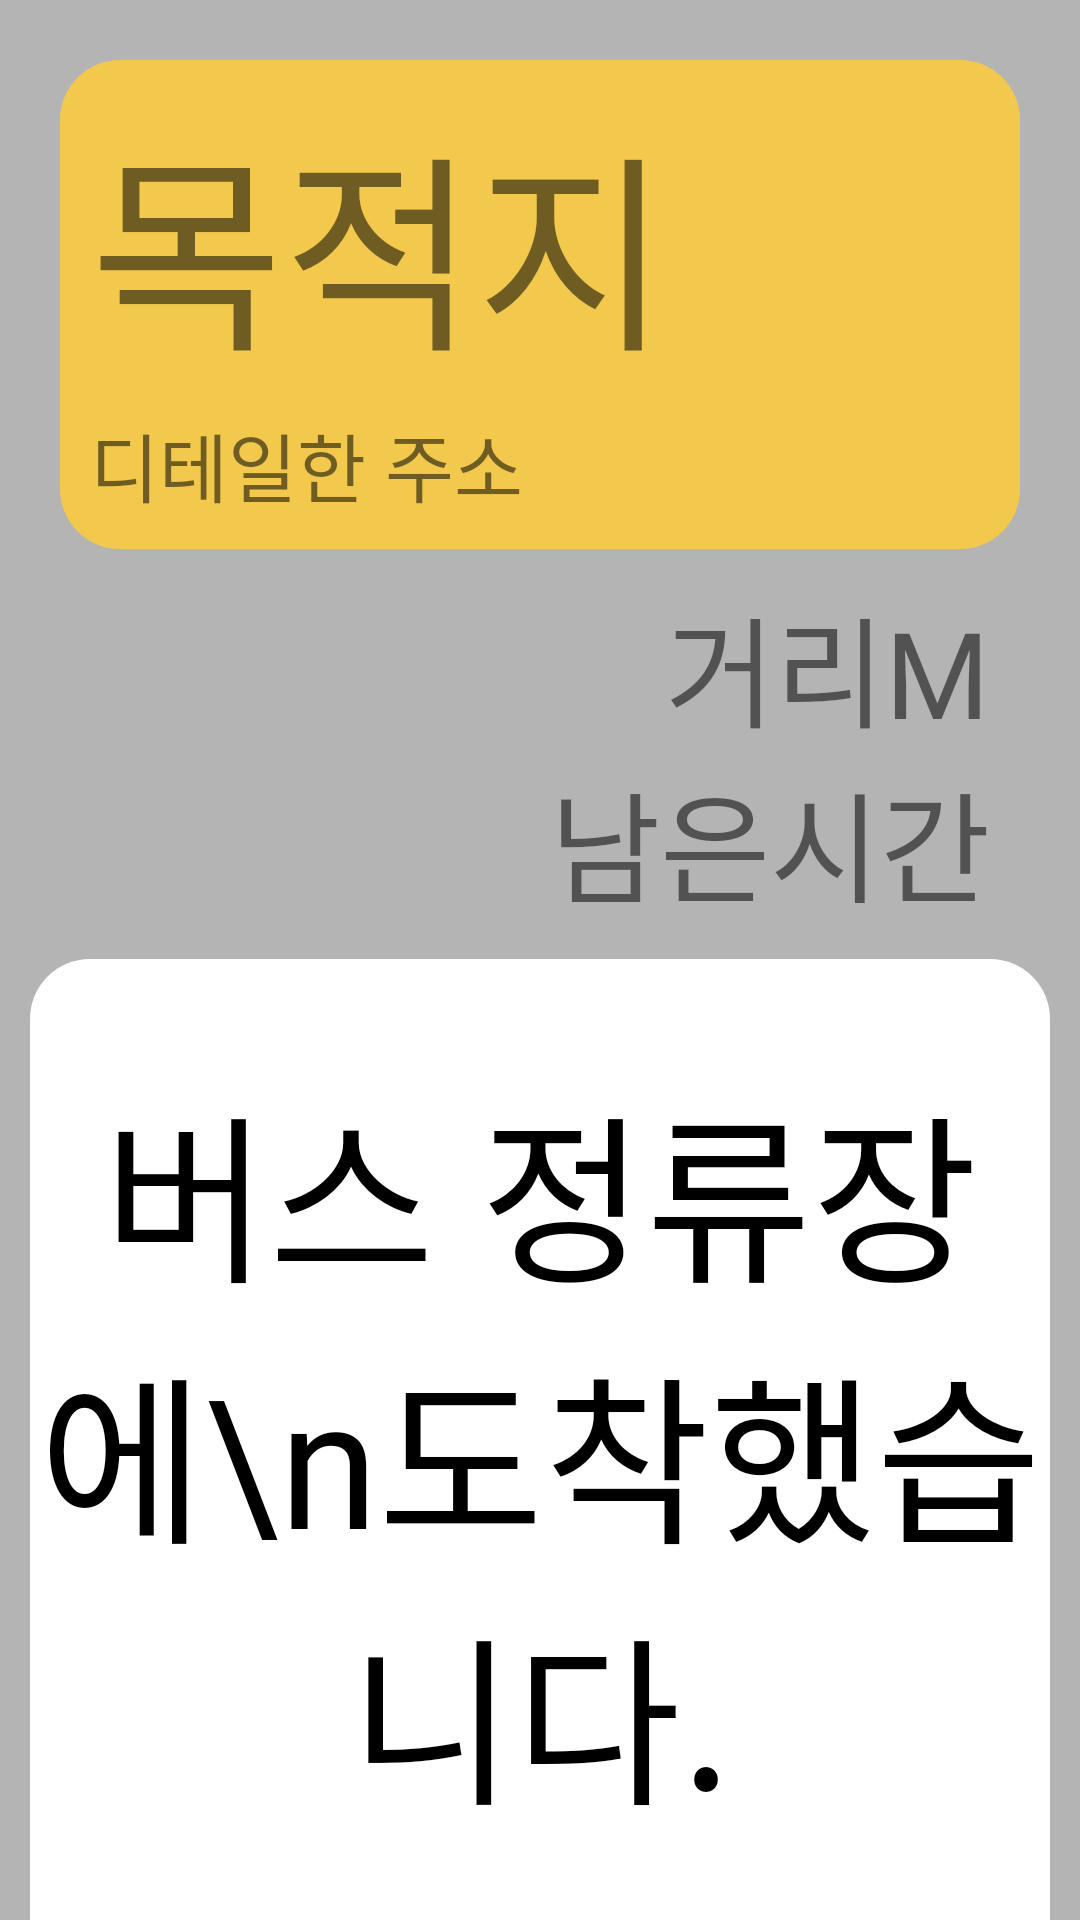

Layout XML and referenced resources for this Android screen:
<!-- AndroidManifest.xml: application theme Theme.White_Bus_Demo -->
<!-- res/layout/activity_user_popup.xml -->
<?xml version="1.0" encoding="utf-8"?>

<androidx.constraintlayout.widget.ConstraintLayout xmlns:android="http://schemas.android.com/apk/res/android"
    xmlns:app="http://schemas.android.com/apk/res-auto"
    xmlns:tools="http://schemas.android.com/tools"
    android:layout_width="match_parent"
    android:layout_height="match_parent"
    android:background="#4D111111"
    >

    <androidx.constraintlayout.widget.ConstraintLayout
        android:id="@+id/address_board"
        android:layout_width="match_parent"
        android:layout_height="wrap_content"
        android:layout_margin="20dp"
        android:background="@drawable/rounded_corner"
        android:backgroundTint="@color/search_dst"
        app:layout_constraintStart_toStartOf="parent"
        app:layout_constraintTop_toTopOf="parent">

        <LinearLayout
            tools:ignore="MissingConstraints"
            android:layout_width="wrap_content"
            android:layout_height="wrap_content"
            android:orientation="vertical"
            android:padding="10dp"
            >

            <TextView
                android:id="@+id/user_address_dst_name"
                android:layout_width="wrap_content"
                android:layout_height="wrap_content"
                android:text="목적지"
                android:fontFamily="@font/pretendard_bold"
                android:textSize="70dp"/>

            <TextView
                android:id="@+id/user_address"
                android:layout_width="wrap_content"
                android:layout_height="wrap_content"
                android:text="디테일한 주소"
                android:fontFamily="@font/pretendard_regular"
                android:textSize="25dp"
                android:layout_marginTop="5dp"/>
        </LinearLayout>
    </androidx.constraintlayout.widget.ConstraintLayout>

    <androidx.constraintlayout.widget.ConstraintLayout
        android:id="@+id/dst_info"
        android:layout_width="match_parent"
        android:layout_height="wrap_content"
        android:layout_marginTop="10dp"
        app:layout_constraintStart_toStartOf="parent"
        app:layout_constraintEnd_toEndOf="parent"
        app:layout_constraintTop_toBottomOf="@id/address_board">

        <LinearLayout
            android:layout_width="match_parent"
            android:layout_height="match_parent"
            android:orientation="vertical"
            tools:ignore="MissingConstraints"
            android:paddingRight="30dp">

            <TextView
                android:id="@+id/user_distance"
                android:layout_width="match_parent"
                android:layout_height="wrap_content"
                android:text="거리M"
                android:gravity="right"
                android:textSize="40dp"
                android:fontFamily="@font/freesentation"/>
            <TextView
                android:id="@+id/user_time"
                android:layout_width="match_parent"
                android:layout_height="wrap_content"
                android:text="남은시간"
                android:gravity="right"
                android:textSize="40dp"
                android:fontFamily="@font/freesentation"/>
        </LinearLayout>
    </androidx.constraintlayout.widget.ConstraintLayout>
    <androidx.constraintlayout.widget.ConstraintLayout
        android:id="@+id/arrive_busstop"
        android:layout_width="match_parent"
        android:layout_height="wrap_content"
        android:layout_marginTop="10dp"
        app:layout_constraintStart_toStartOf="parent"
        app:layout_constraintEnd_toEndOf="parent"
        app:layout_constraintTop_toBottomOf="@id/dst_info">

        <LinearLayout
            android:layout_width="match_parent"
            android:layout_height="wrap_content"
            android:orientation="vertical"
            tools:ignore="MissingConstraints"
            android:background="@drawable/rounded_corner"
            android:layout_margin="10dp">
            <TextView
                android:id="@+id/txtText"
                android:layout_width="match_parent"
                android:layout_height="wrap_content"
                android:gravity="center"
                android:paddingTop="100px"
                android:paddingBottom="100px"
                android:text="버스 정류장에\n도착했습니다."
                android:textColor="#000000"
                android:textSize="60sp"
                android:fontFamily="@font/pretendard_bold" />
            <LinearLayout
                android:layout_width="match_parent"
                android:layout_height="wrap_content"
                android:orientation="horizontal"
                android:padding="40px"
                tools:ignore="MissingConstraints">

                <Button
                    android:id="@+id/btnCancel"
                    android:layout_width="0dp"
                    android:layout_height="432px"
                    android:layout_weight="1"
                    android:background="#00000000"
                    android:gravity="center"
                    android:text="취소"
                    android:textColor="#000000"
                    android:textSize="50sp"
                    android:fontFamily="@font/pretendard_bold"  />

                <Button
                    android:id="@+id/btn"
                    android:layout_width="0dp"
                    android:layout_height="432px"
                    android:layout_weight="1"
                    android:background="@drawable/rounded_corner"
                    android:backgroundTint="#FFB300"
                    android:gravity="center"
                    android:text="확인"
                    android:textColor="#000000"
                    android:textSize="50sp"
                    android:fontFamily="@font/pretendard_bold" />
            </LinearLayout>
        </LinearLayout>

    </androidx.constraintlayout.widget.ConstraintLayout>
</androidx.constraintlayout.widget.ConstraintLayout>
<!-- resources referenced by this layout -->
<resources>
  <color name="search_dst">#F2C94C</color>
  <!-- drawable rounded_corner (drawable) -->
  <shape xmlns:android="http://schemas.android.com/apk/res/android"
      android:shape="rectangle">
      <solid android:color="@color/white"/>
      <corners android:radius="20dp"/>
  </shape>
  <style name="Theme.White_Bus_Demo" parent="Base.Theme.White_Bus_Demo" />
  <color name="white">#FFFFFFFF</color>
  <style name="Base.Theme.White_Bus_Demo" parent="Theme.AppCompat.DayNight.NoActionBar">
          
          
      </style>
</resources>
